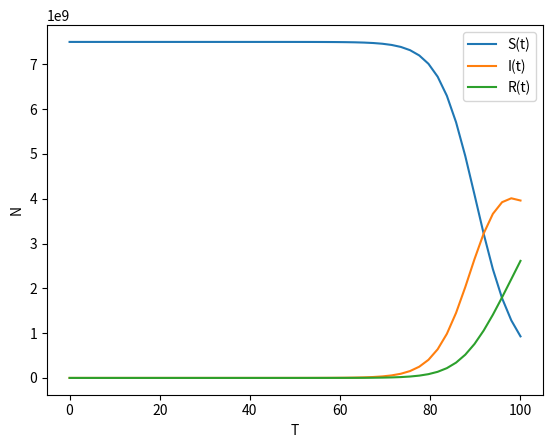

This chart was generated by the following Python code:
import matplotlib.pylab as plt
from scipy.integrate import odeint
import numpy as np

N = 7_500_000_000
I = 1
S = N - I
R = 0
beta = 0.3  # infection rate
gamma = 0.05  # recovery rate


def diff(sir, t):
    # sir[0] - S, sir[1] - I, sir[2] - R
    dsdt = - (beta * sir[0] * sir[1])/N
    didt = (beta * sir[0] * sir[1])/N - gamma * sir[1]
    drdt = gamma * sir[1]
    print (dsdt + didt + drdt)
    dsirdt = [dsdt, didt, drdt]
    return dsirdt


# initial conditions
sir0 = (S, I, R)

# time points
t = np.linspace(0, 100)

# solve ODE
# the parameters are, the equations, initial conditions,
# and time steps (between 0 and 100)
sir = odeint(diff, sir0, t)

plt.plot(t, sir[:, 0], label='S(t)')
plt.plot(t, sir[:, 1], label='I(t)')
plt.plot(t, sir[:, 2], label='R(t)')

plt.legend()

plt.xlabel('T')
plt.ylabel('N')

# use scientific notation
plt.ticklabel_format(style='sci', axis='y', scilimits=(0,0))

plt.show()